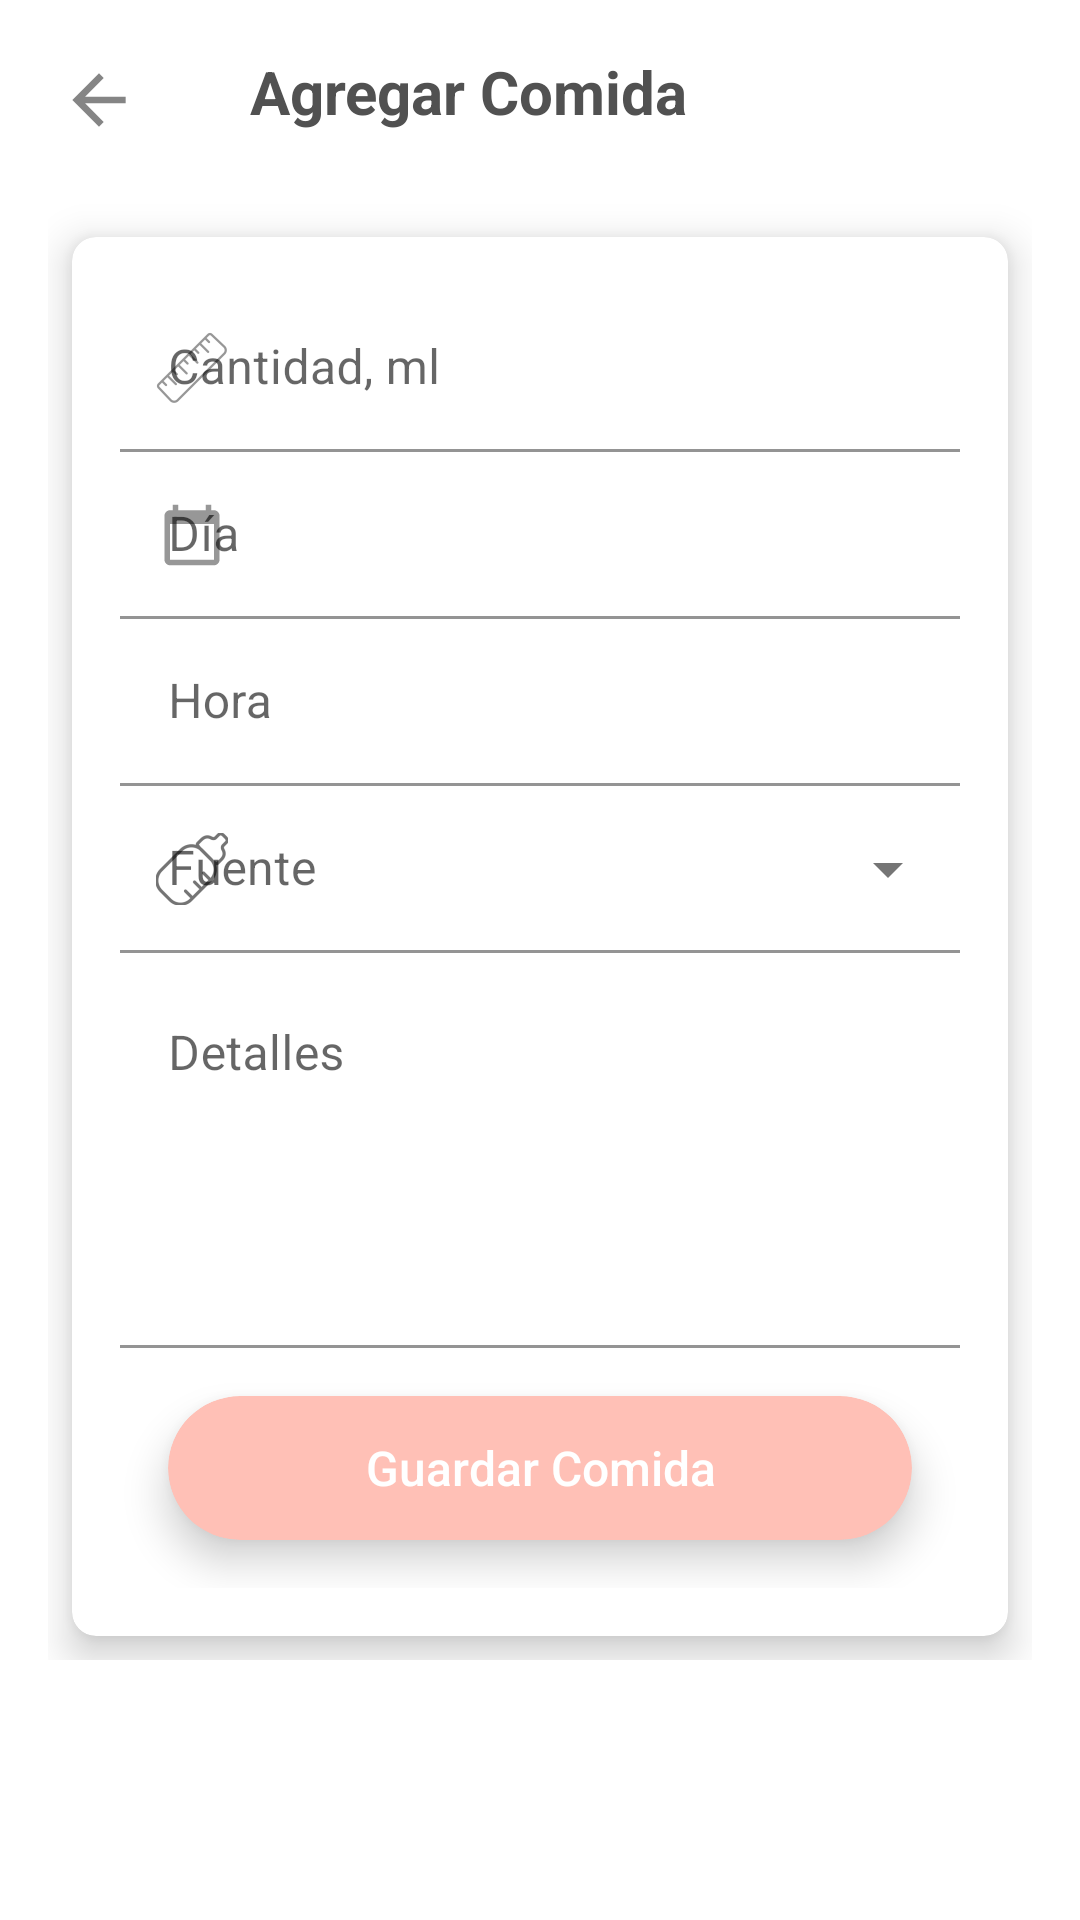

Write the Android layout XML for this screen, with the resource values it uses.
<!-- AndroidManifest.xml: application theme Theme.BabyCare -->
<!-- res/layout/activity_registro_alimentar.xml -->
<?xml version="1.0" encoding="utf-8"?>
<androidx.constraintlayout.widget.ConstraintLayout xmlns:android="http://schemas.android.com/apk/res/android"
    xmlns:app="http://schemas.android.com/apk/res-auto"
    xmlns:tools="http://schemas.android.com/tools"
    android:layout_width="match_parent"
    android:layout_height="match_parent"
    tools:context=".RegistroAlimentar">

    <ImageButton
        android:id="@+id/backAl"
        android:layout_width="40dp"
        android:layout_height="40dp"
        android:background="@null"

        app:layout_constraintBottom_toBottomOf="parent"
        app:layout_constraintEnd_toEndOf="parent"
        app:layout_constraintHorizontal_bias="0.041"
        app:layout_constraintStart_toStartOf="parent"
        app:layout_constraintTop_toTopOf="parent"
        app:layout_constraintVertical_bias="0.022"
        app:srcCompat="@drawable/ic_back"
        tools:ignore="ContentDescription,UsingOnClickInXml,SpeakableTextPresentCheck,TouchTargetSizeCheck" />


    <ScrollView
        android:id="@+id/scrollView2"
        android:layout_width="match_parent"
        android:layout_height="wrap_content"
        app:layout_constraintBottom_toBottomOf="parent"
        app:layout_constraintEnd_toEndOf="parent"
        app:layout_constraintHorizontal_bias="0.0"
        app:layout_constraintStart_toStartOf="parent"
        app:layout_constraintTop_toTopOf="@+id/tit"
        app:layout_constraintVertical_bias="0.257">

        <LinearLayout
            android:layout_width="match_parent"
            android:layout_height="wrap_content"
            android:layout_gravity="center"
            android:layout_marginLeft="16dp"
            android:layout_marginRight="16dp"
            android:gravity="center"
            android:orientation="vertical">

            <androidx.cardview.widget.CardView
                android:layout_width="wrap_content"
                android:layout_height="wrap_content"
                android:layout_marginLeft="8dp"
                android:layout_marginTop="32dp"
                android:layout_marginRight="8dp"
                android:layout_marginBottom="8dp"
                app:cardCornerRadius="8dp"
                app:cardElevation="8dp">

                <LinearLayout
                    android:layout_width="wrap_content"
                    android:layout_height="match_parent"
                    android:orientation="vertical"
                    android:padding="16dp"
                    android:paddingTop="8dp">

                    <com.google.android.material.textfield.TextInputLayout
                        android:id="@+id/text_cantidad"
                        android:layout_width="match_parent"
                        android:layout_height="wrap_content"
                        android:hint="Cantidad, ml"
                        app:endIconMode="clear_text"
                        app:startIconDrawable="@drawable/ic_regla"
                        app:startIconTint="@color/grey">

                        <com.google.android.material.textfield.TextInputEditText
                            android:id="@+id/cantidad"
                            android:layout_width="match_parent"
                            android:layout_height="wrap_content"
                            android:background="@color/white"
                            android:inputType="number"
                            tools:ignore="SpeakableTextPresentCheck,SpeakableTextPresentCheck,TouchTargetSizeCheck" />
                    </com.google.android.material.textfield.TextInputLayout>

                    <com.google.android.material.textfield.TextInputLayout
                        android:id="@+id/text_date"
                        android:layout_width="match_parent"
                        android:layout_height="wrap_content"
                        android:hint="Día"
                        app:endIconMode="clear_text"
                        app:startIconDrawable="@drawable/ic_calendar"
                        app:startIconTint="@color/grey">

                        <com.google.android.material.textfield.TextInputEditText
                            android:id="@+id/date"
                            android:layout_width="match_parent"
                            android:layout_height="wrap_content"
                            android:background="@color/white"
                            tools:ignore="SpeakableTextPresentCheck,SpeakableTextPresentCheck,TouchTargetSizeCheck" />
                    </com.google.android.material.textfield.TextInputLayout>

                    <com.google.android.material.textfield.TextInputLayout
                        android:id="@+id/text_time"
                        android:layout_width="match_parent"
                        android:layout_height="wrap_content"
                        android:hint="Hora"
                        app:endIconMode="clear_text"
                        app:startIconDrawable="@drawable/ic_time"
                        app:startIconTint="@color/grey">

                        <com.google.android.material.textfield.TextInputEditText
                            android:id="@+id/time"
                            android:layout_width="match_parent"
                            android:layout_height="wrap_content"
                            android:background="@color/white"

                            tools:ignore="SpeakableTextPresentCheck,SpeakableTextPresentCheck,TouchTargetSizeCheck" />
                    </com.google.android.material.textfield.TextInputLayout>

                    <com.google.android.material.textfield.TextInputLayout
                        android:id="@+id/text_fuente"
                        style="@style/Widget.MaterialComponents.TextInputLayout.FilledBox.ExposedDropdownMenu"
                        android:layout_width="match_parent"
                        android:layout_height="wrap_content"
                        app:startIconDrawable="@drawable/ic_biberon"
                        app:startIconTint="@color/grey">

                        <AutoCompleteTextView
                            android:id="@+id/fuente"
                            android:layout_width="match_parent"
                            android:layout_height="wrap_content"
                            android:backgroundTint="@color/white"
                            android:hint="Fuente"
                            android:inputType="none"
                            android:textColor="@color/grey" />
                    </com.google.android.material.textfield.TextInputLayout>

                    <com.google.android.material.textfield.TextInputLayout
                        android:id="@+id/text_detalles"
                        android:layout_width="match_parent"
                        android:layout_height="wrap_content"
                        android:hint="Detalles"
                        app:endIconMode="clear_text"
                        app:startIconTint="@color/grey"
                        tools:ignore="RtlHardcoded">

                        <com.google.android.material.textfield.TextInputEditText
                            android:id="@+id/detalles"
                            android:layout_width="fill_parent"
                            android:layout_height="wrap_content"
                            android:background="@color/white"
                            android:gravity="top|left"
                            android:inputType="textMultiLine"
                            android:lines="10"
                            android:minLines="5"
                            android:scrollbars="vertical"
                            android:scrollHorizontally="false"
                            tools:ignore="RtlHardcoded,SpeakableTextPresentCheck,SpeakableTextPresentCheck,TouchTargetSizeCheck" />
                    </com.google.android.material.textfield.TextInputLayout>

                    <androidx.cardview.widget.CardView
                        android:id="@+id/login_card"
                        android:layout_width="wrap_content"
                        android:layout_height="wrap_content"
                        android:layout_gravity="center_horizontal"
                        android:layout_margin="16dp"
                        app:cardBackgroundColor="@color/beige"
                        app:cardCornerRadius="24dp"
                        app:cardElevation="8dp">

                        <Button
                            android:id="@+id/login_button"
                            android:layout_width="match_parent"
                            android:layout_height="match_parent"
                            android:background="@drawable/ripple_white"
                            android:ems="15"
                            android:onClick="registerComida"
                            android:text="Guardar Comida"
                            android:textAllCaps="false"
                            android:textColor="@color/white"
                            android:textSize="16sp"
                            android:textStyle="normal"
                            tools:ignore="UsingOnClickInXml,TextContrastCheck" />
                    </androidx.cardview.widget.CardView>
                </LinearLayout>
            </androidx.cardview.widget.CardView>
        </LinearLayout>
    </ScrollView>

    <TextView
        android:id="@+id/tit"
        android:layout_width="wrap_content"
        android:layout_height="wrap_content"
        android:layout_marginStart="10dp"
        android:text="Agregar Comida"
        android:textColor="@color/grey"
        android:textSize="20sp"
        android:textStyle="bold"
        app:layout_constraintBottom_toBottomOf="parent"
        app:layout_constraintEnd_toEndOf="parent"
        app:layout_constraintHorizontal_bias="0.36"
        app:layout_constraintStart_toStartOf="parent"
        app:layout_constraintTop_toTopOf="parent"
        app:layout_constraintVertical_bias="0.028" />

    <ProgressBar
        android:id="@+id/progress"
        style="?android:attr/progressBarStyle"
        android:indeterminateDrawable="@drawable/progress"
        android:layout_width="wrap_content"
        android:layout_height="wrap_content"
        android:visibility="gone"
        app:layout_constraintBottom_toBottomOf="parent"
        app:layout_constraintEnd_toEndOf="parent"
        app:layout_constraintStart_toStartOf="parent"
        app:layout_constraintTop_toTopOf="parent" />

</androidx.constraintlayout.widget.ConstraintLayout>
<!-- resources referenced by this layout -->
<resources>
  <color name="beige">#ffc0b6</color>
  <color name="grey">#515151</color>
  <color name="white">#FFFFFFFF</color>
  <!-- drawable ic_back (drawable-anydpi) -->
  <vector xmlns:android="http://schemas.android.com/apk/res/android"
      android:width="24dp"
      android:height="24dp"
      android:viewportWidth="24"
      android:viewportHeight="24"
      android:tint="#333333"
      android:alpha="0.6">
    <group android:scaleX="1.1111112"
        android:scaleY="1.1111112"
        android:translateX="-1.3333334"
        android:translateY="-1.3333334">
      <path
          android:fillColor="@android:color/white"
          android:pathData="M20,11H7.83l5.59,-5.59L12,4l-8,8 8,8 1.41,-1.41L7.83,13H20v-2z"/>
    </group>
  </vector>
  <!-- drawable ic_biberon: png bitmap (drawable-hdpi, 923 bytes) -->
  <!-- drawable ic_calendar (drawable-anydpi) -->
  <vector xmlns:android="http://schemas.android.com/apk/res/android"
      android:width="22dp"
      android:height="22dp"
      android:viewportWidth="24"
      android:viewportHeight="24"
      android:tint="#333333"
      android:alpha="0.6">
    <path
        android:fillColor="@android:color/white"
        android:pathData="M20,3h-1L19,1h-2v2L7,3L7,1L5,1v2L4,3c-1.1,0 -2,0.9 -2,2v16c0,1.1 0.9,2 2,2h16c1.1,0 2,-0.9 2,-2L22,5c0,-1.1 -0.9,-2 -2,-2zM20,21L4,21L4,8h16v13z"/>
  </vector>
  <!-- drawable ic_regla: png bitmap (drawable-hdpi, 708 bytes) -->
  <!-- drawable progress (drawable) -->
  <?xml version="1.0" encoding="utf-8"?>
  <rotate xmlns:android="http://schemas.android.com/apk/res/android"
      android:pivotX="50%"
      android:pivotY="50%"
      android:fromDegrees="0"
      android:toDegrees="1080">
  
      <shape
          android:shape="ring"
          android:innerRadiusRatio="3"
          android:thicknessRatio="9"
          android:useLevel="false">
  
          <size
              android:width="76dip"
              android:height="76dip" />
  
          <gradient
              android:type="sweep"
              android:useLevel="false"
              android:startColor="#00ffffff"
              android:endColor="#1ec6ff"
              android:angle="0"/>
      </shape>
  </rotate>
  <style name="Theme.BabyCare" parent="Theme.MaterialComponents.DayNight.NoActionBar">
          
          <item name="colorPrimary">@color/beige</item>
          <item name="colorOnPrimary">@color/black</item>
          
          <item name="android:statusBarColor">?attr/colorPrimary</item>
          
      </style>
  <color name="black">#FF000000</color>
</resources>
